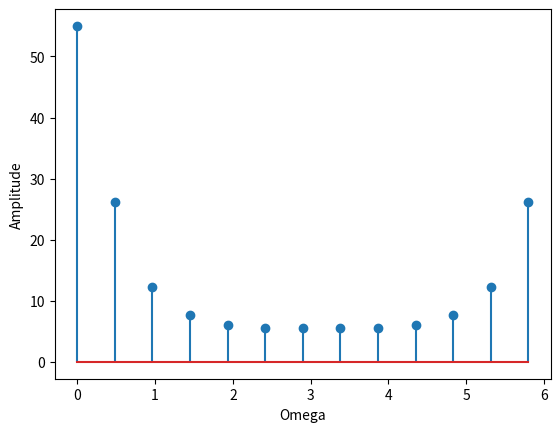

This chart was generated by the following Python code:
import numpy as np
import matplotlib.pyplot as plt
x=[1,2,3,4,5,6,7,8,9,10,0,0,0]
N=len(x)

f=[]
omega=np.arange(0,2*np.pi,(2*np.pi/len(x)))
for i in range(0,N):
    X=[]
    for k in range(0,N):
        a=x[k]*np.exp(-1j*(2*np.pi*k*i)/N)
        X.append(a)
    f.append(sum(X))
plt.stem(omega,np.abs(f))
#plt.stem(omega,np.angle(f))
# plt.plot(omega,np.abs(f))



# print(X)
# plt.stem(omega,X)
plt.xlabel("Omega")
plt.ylabel("Amplitude")
# # plt.stem(omega,np.angle(f))
plt.show()
